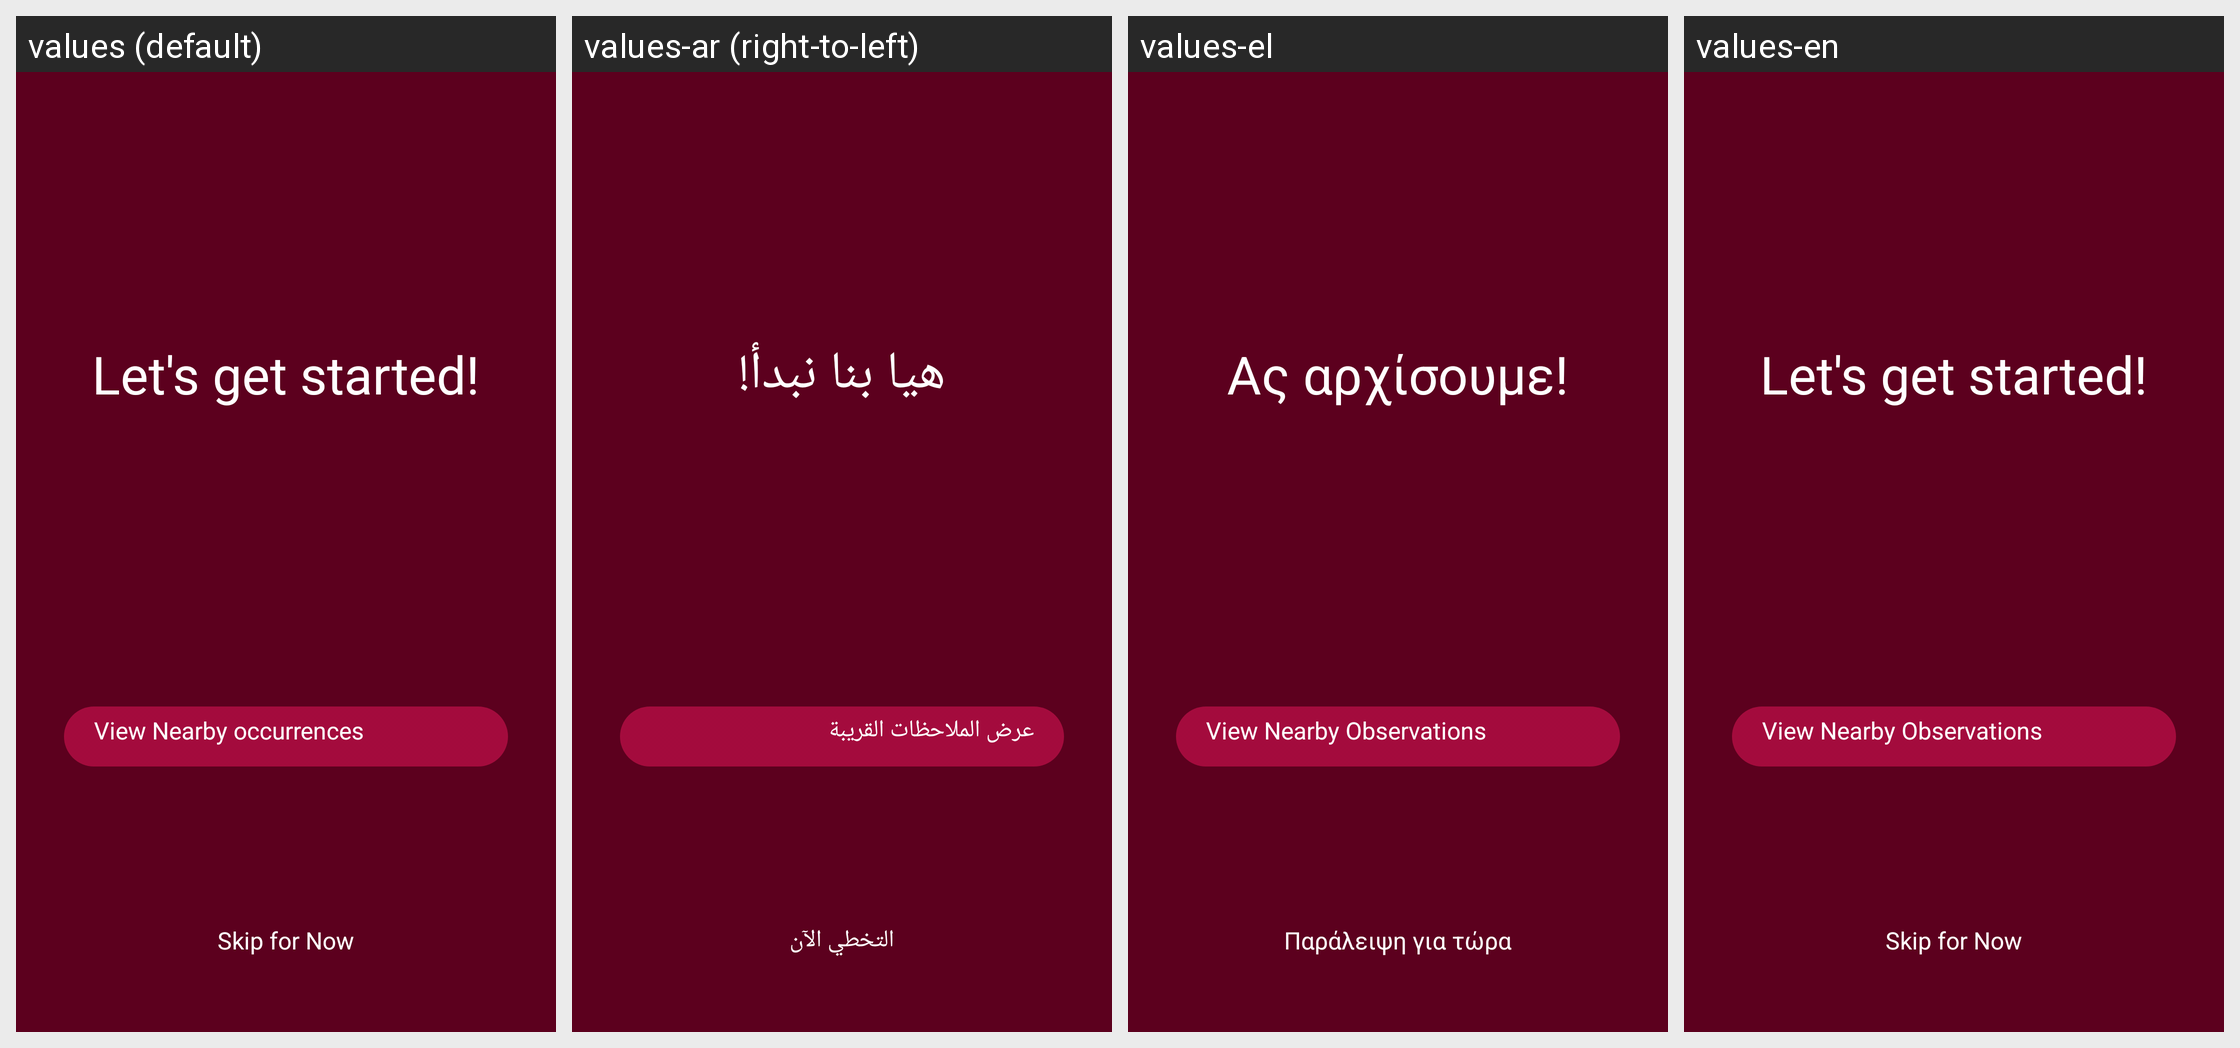

Here is an Android app screen in its default locale and in the app's own translations. Write out the translated-string differences for the strings that appear on this screen.
Android screen res/layout/tutorial_page_get_started.xml rendered under 4 locales, left to right: values (default), values-ar (right-to-left), values-el, values-en. Device: Nexus 5 (rendered at 1080×1920; each locale shown at half size, 540×960, under a caption strip naming it); theme iNatAppTheme.
Other locales in the repository, not shown: values-bg, values-ca, values-cs, values-da, values-de, values-en-rGB, values-en-rNZ.
Strings drawn on this screen, with the default value and each locale's value (text and hints the layout hard-codes, and strings that could not be matched under every locale, appear in the picture but are not listed):

lets_get_started
  values: Let's get started!
  values-ar: هيا بنا نبدأ!
  values-el: Ας αρχίσουμε!
  values-en: Let's get started!

view_nearby_observations
  values: View Nearby occurrences
  values-ar: عرض الملاحظات القريبة
  values-el: View Nearby Observations
  values-en: View Nearby Observations

skip_for_now
  values: Skip for Now
  values-ar: التخطي الآن
  values-el: Παράλειψη για τώρα
  values-en: Skip for Now
